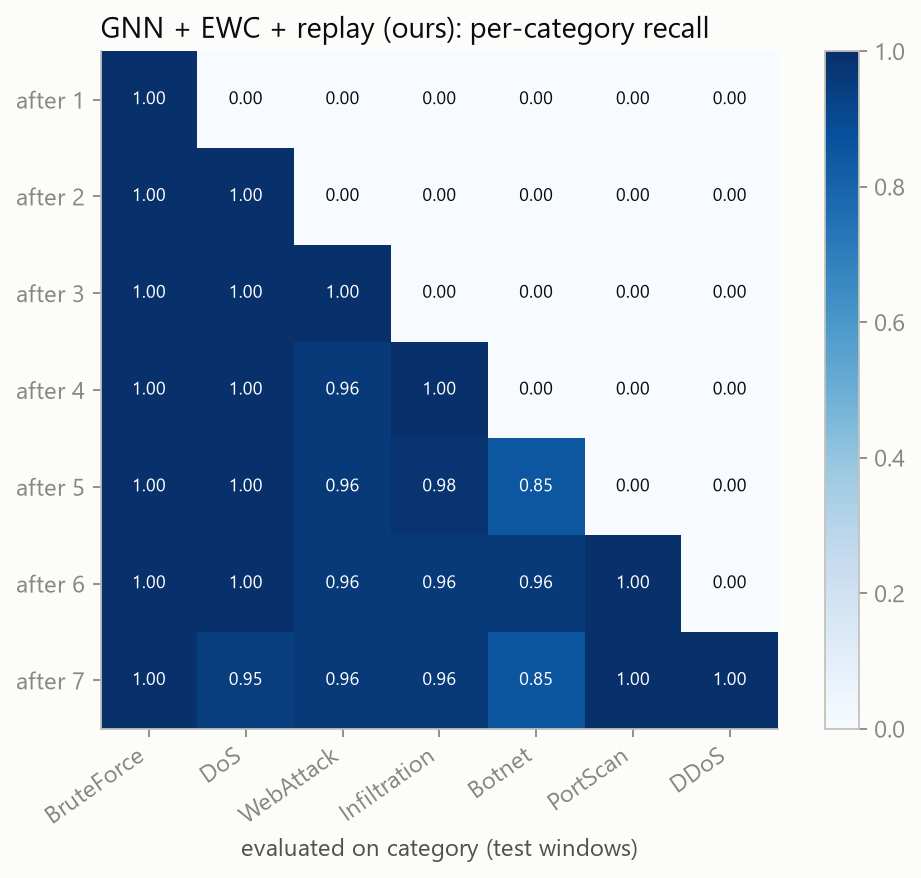

The table this chart was drawn from, first rows:
, task0_BruteForce, task1_DoS, task2_WebAttack, task3_Infiltration, task4_Botnet, task5_PortScan, task6_DDoS
after_task0, 1.0, 0.0, 0.0, 0.0, 0.0, 0.0, 0.0
after_task1, 1.0, 0.9987, 0.0, 0.0, 0.0, 0.0, 0.0
after_task2, 1.0, 0.9989, 1.0, 0.0, 0.0, 0.0, 0.0
after_task3, 1.0, 0.9999, 0.9583, 0.9991, 0.0, 0.0, 0.0
after_task4, 1.0, 0.9984, 0.9583, 0.9781, 0.8493, 0.0, 0.0
after_task5, 1.0, 0.9999, 0.9583, 0.9588, 0.9635, 1, 0.0
after_task6, 1.0, 0.9492, 0.9583, 0.9587, 0.8539, 0.9999, 1.0
